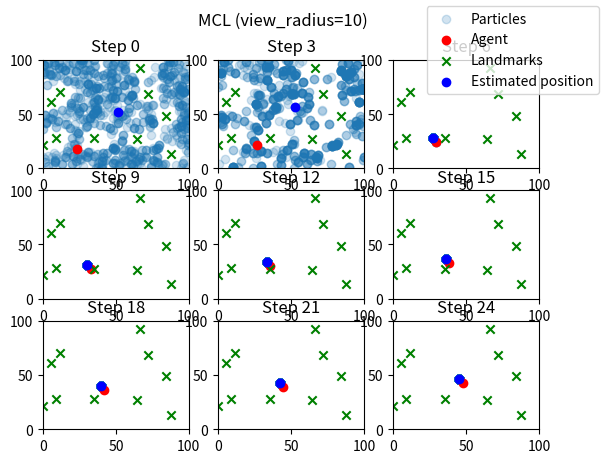

Python code for this plot:
import numpy as np
import matplotlib.pyplot as plt


class MonteCarloLocalization:
    def __init__(self, num_particles, map_):
        self.num_particles = num_particles
        self.map = map_
        self.world_size = map_.world_size
        self.particles = np.random.uniform(0, self.world_size, size=(num_particles, 2))
        self.weights = np.ones(num_particles) / num_particles

    def move(self, motion):
        dx, dy = motion
        self.particles[:, 0] = (self.particles[:, 0] + dx) % self.world_size
        self.particles[:, 1] = (self.particles[:, 1] + dy) % self.world_size

    def _particle_distance(self, particle, measurement):
        """
        :param particle: 1x2 array
        :param measurement: (num_landmarks, 2) array
        returns the distance between particle and landmarks
        """
        particle_measurement = self.map.sense(particle)
        return np.linalg.norm(particle_measurement - measurement)

    def _normalize(self, weights):
        return weights / np.sum(weights)

    def sense(self, measurement):
        for i in range(self.num_particles):
            particle = self.particles[i]
            distance = self._particle_distance(particle, measurement)
            self.weights[i] *= self._measurement_prob(distance)

            if np.isnan(self.weights[i]):
                self.weights[i] = 0

        self.weights = self._normalize(self.weights)

    def resample(self):
        indices = np.random.choice(self.num_particles, size=self.num_particles, p=self.weights)
        self.particles = self.particles[indices]
        self.weights.fill(1.0 / self.num_particles)

    def _measurement_prob(self, distance):
        # Simulate the sensor noise
        prob = 1.0 / (distance + 1e-6)  # Add a small epsilon to avoid division by zero
        return prob

    def localize(self, motion, measurement):
        self.move(motion)
        self.sense(measurement)
        self.resample()


class Map:
    def __init__(self, world_size, view_radius, num_landmarks):
        self.world_size = world_size
        self.landmarks = self.generate_landmarks(num_landmarks)
        self.view_radius = view_radius

    def generate_landmarks(self, num_landmarks):
        return np.random.uniform(0, self.world_size, size=(num_landmarks, 2))

    def sense(self, true_position):
        """
        return the distances to the landmarks plus some noise
        """
        distances = np.linalg.norm(self.landmarks - true_position, axis=1)
        noised_distances = distances + np.random.normal(0, 2, size=len(distances))

        # set not viewable landmarks to infinity
        noised_distances[distances > self.view_radius] = self.world_size
        return noised_distances


class Agent:

    def __init__(self, world_size):
        self.pos = np.random.uniform(0, world_size, size=2)
        self.world_size = world_size

    def move(self, dx, dy):
        self.pos = (self.pos + np.array([dx, dy])) % self.world_size

    def sense(self, map_):
        return map_.sense(self.pos)


def simulate(steps, map_, num_particles=1000):

    # Example usage:
    agent = Agent(map_.world_size)
    mc_localization = MonteCarloLocalization(num_particles, map_)

    for _ in range(steps):
        agent.move(1, 1)
        measurement = agent.sense(map_)
        mc_localization.localize((1, 1), measurement)
        estimated_position = np.mean(mc_localization.particles, axis=0)
        yield agent.pos, mc_localization.particles, estimated_position

    print(f"Estimated position: {estimated_position}")
    print(f"True position: {agent.pos}")


def visualize():
    # simulation config
    view_radius = 10
    world_size = 100
    num_landmarks = 10
    steps = 30
    plot_every = steps // 9
    map_ = Map(world_size, view_radius, num_landmarks)

    # visualization
    fig, axs = plt.subplots(3, 3)

    ax_idx = 0
    for i, (pos, particles, estimated_position) in enumerate(simulate(steps, map_)):
        if i % plot_every != 0:
            continue

        if ax_idx >= 9:
            break

        ax = axs[ax_idx // 3, ax_idx % 3]
        ax.scatter(particles[:, 0], particles[:, 1], alpha=0.2)
        ax.scatter(pos[0], pos[1], c='r', marker='o')
        ax.scatter(map_.landmarks[:, 0], map_.landmarks[:, 1], c='g', marker='x')
        ax.scatter(estimated_position[0], estimated_position[1], c='b', marker='o')
        ax.set_title(f"Step {i}")
        ax.set_xlim(0, world_size)
        ax.set_ylim(0, world_size)

        ax_idx += 1

    fig.legend(['Particles', 'Agent', 'Landmarks', 'Estimated position'], loc='upper right')
    plt.suptitle(f"MCL (view_radius={view_radius})")
    plt.show()


if __name__ == "__main__":
    visualize()


